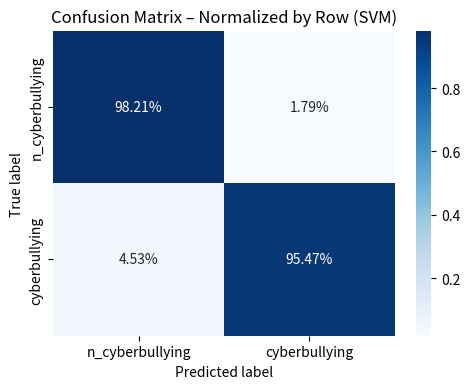

This chart was generated by the following Python code:
import numpy as np
import seaborn as sns
import matplotlib.pyplot as plt

# --- aqui são os valores da matriz de confusão do SVM ---
# Ordem: [[Verdadeiro Negativo, Falso Positivo],
#         [Falso Negativo, Verdadeiro Positivo]]
cm = np.array([[5116, 93],     
               [236, 4974]])

# ---  Nomes das classes (na ordem correta) ---
labels = ['n_cyberbullying', 'cyberbullying']

# --- 3️⃣ Normalização por linha (para ver proporção de acertos e erros por classe) ---
cm_normalized = cm.astype('float') / cm.sum(axis=1)[:, np.newaxis]

# --- 4️⃣ Criação do heatmap ---
plt.figure(figsize=(5, 4))
sns.heatmap(cm_normalized,
            annot=True,          # mostra os números
            fmt=".2%",            # mostra em porcentagem
            cmap="Blues",
            xticklabels=labels,
            yticklabels=labels)

# --- 5️⃣ Títulos e rótulos ---
plt.title("Confusion Matrix – Normalized by Row (SVM)")
plt.xlabel("Predicted label")
plt.ylabel("True label")
plt.tight_layout()
plt.show()
plt.savefig('heatmap_normalizado_SVM.png', dpi=300, bbox_inches='tight')
